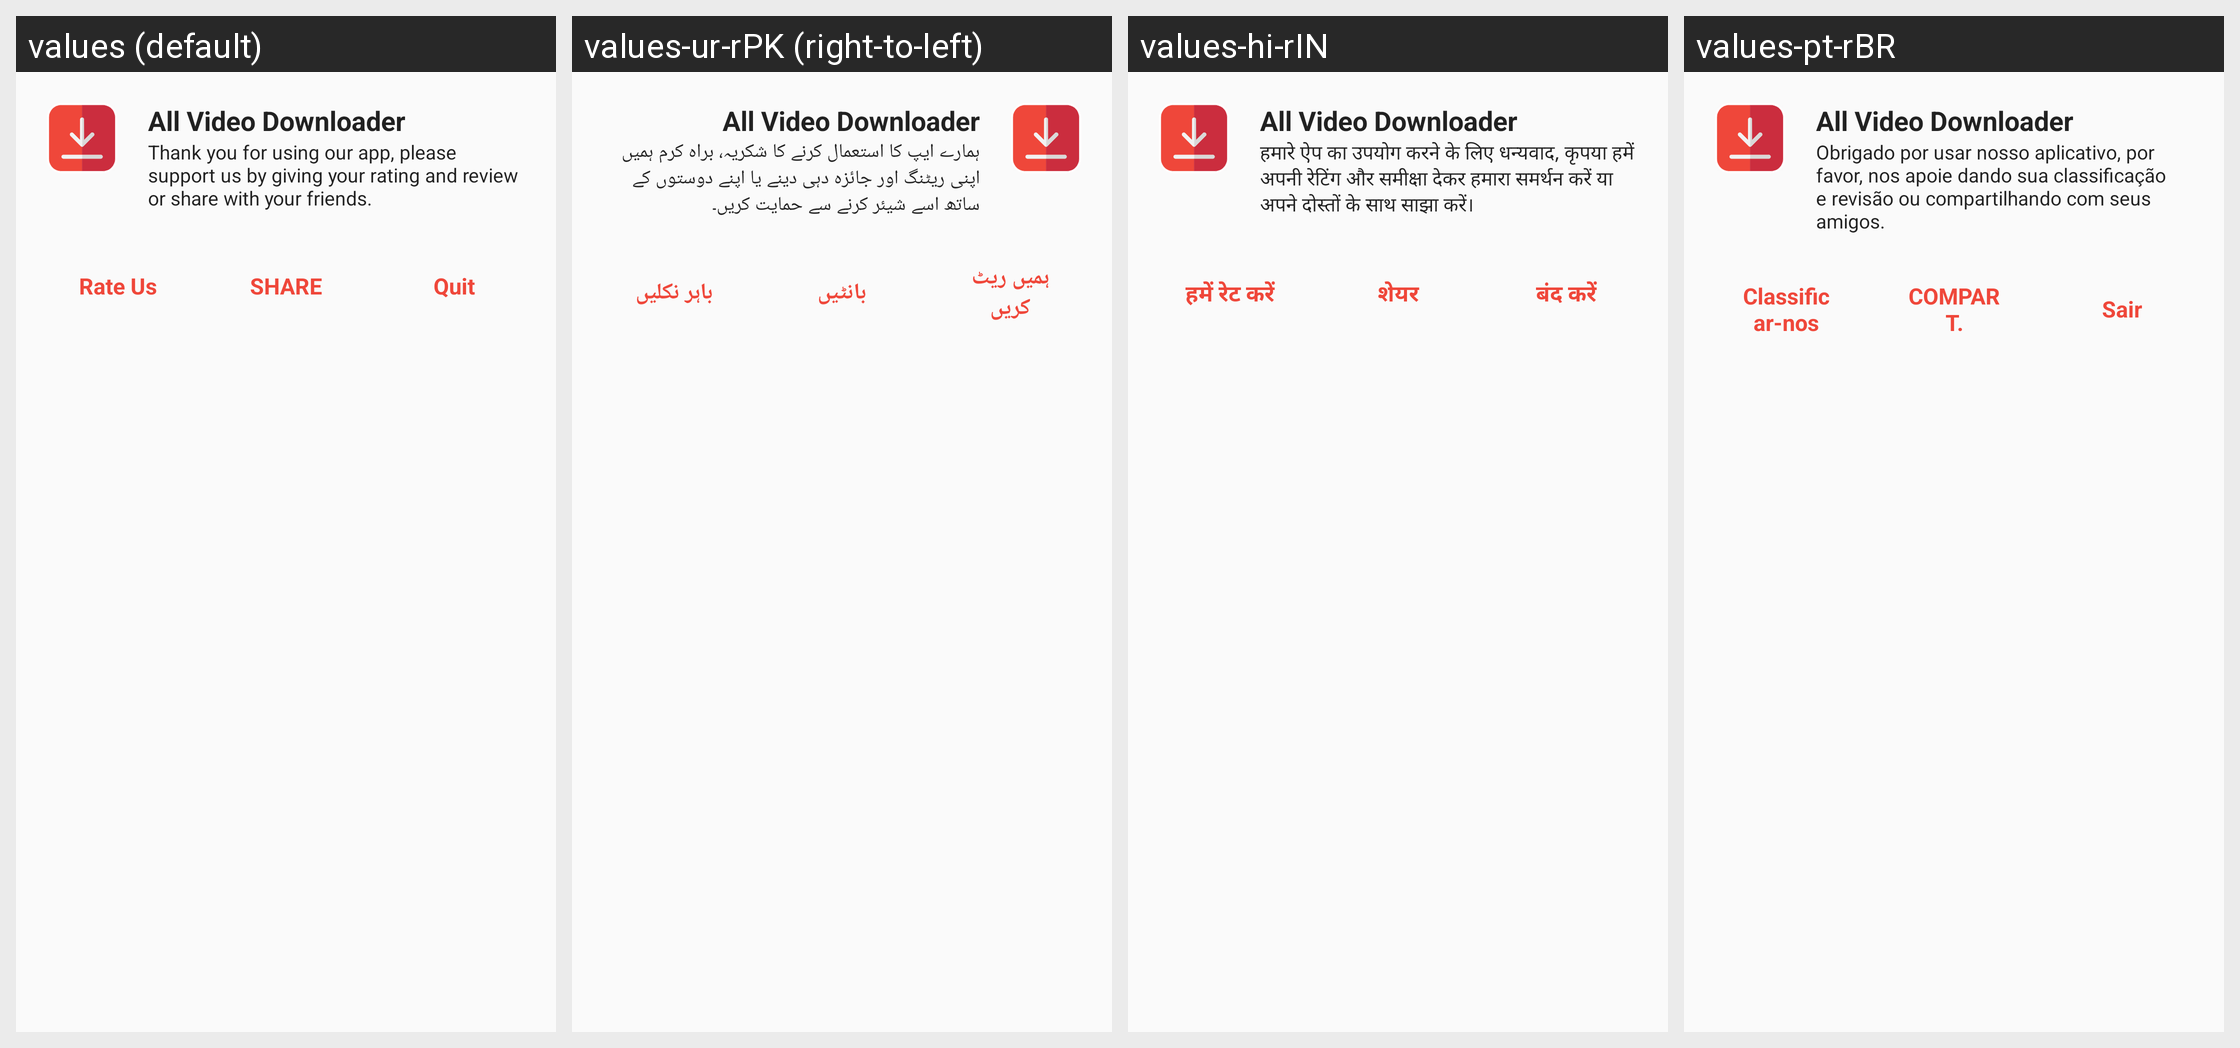

The same Android screen rendered under several of its app's locales, left to right. List the strings drawn on it with the default value and each locale's translation.
Android screen res/layout/dialog_exit.xml rendered under 4 locales, left to right: values (default), values-ur-rPK (right-to-left), values-hi-rIN, values-pt-rBR. Device: Nexus 5 (rendered at 1080×1920; each locale shown at half size, 540×960, under a caption strip naming it); theme AppTheme.
Other locales in the repository, not shown: values-ar, values-de, values-fr, values-tr-rTR, values-zh.
Strings drawn on this screen, with the default value and each locale's value (text and hints the layout hard-codes, and strings that could not be matched under every locale, appear in the picture but are not listed):

app_name
  values: All Video Downloader
  values-ur-rPK: All Video Downloader  [not translated; the default value is used]
  values-hi-rIN: All Video Downloader  [not translated; the default value is used]
  values-pt-rBR: All Video Downloader  [not translated; the default value is used]

msg_dialog_exit
  values: Thank you for using our app, please support us by giving your rating and review or share with your friends.
  values-ur-rPK: ہمارے ایپ کا استعمال کرنے کا شکریہ، براہ کرم ہمیں اپنی ریٹنگ اور جائزہ دہی دینے یا اپنے دوستوں کے ساتھ اسے شیئر کرنے سے حمایت کریں۔
  values-hi-rIN: हमारे ऐप का उपयोग करने के लिए धन्यवाद, कृपया हमें अपनी रेटिंग और समीक्षा देकर हमारा समर्थन करें या अपने दोस्तों के साथ साझा करें।
  values-pt-rBR: Obrigado por usar nosso aplicativo, por favor, nos apoie dando sua classificação e revisão ou compartilhando com seus amigos.

btn_rate_us
  values: Rate Us
  values-ur-rPK: ہمیں ریٹ کریں
  values-hi-rIN: हमें रेट करें
  values-pt-rBR: Classificar-nos

btn_share
  values: SHARE
  values-ur-rPK: بانٹیں
  values-hi-rIN: शेयर
  values-pt-rBR: COMPART.

btn_quit
  values: Quit
  values-ur-rPK: باہر نکلیں
  values-hi-rIN: बंद करें
  values-pt-rBR: Sair
